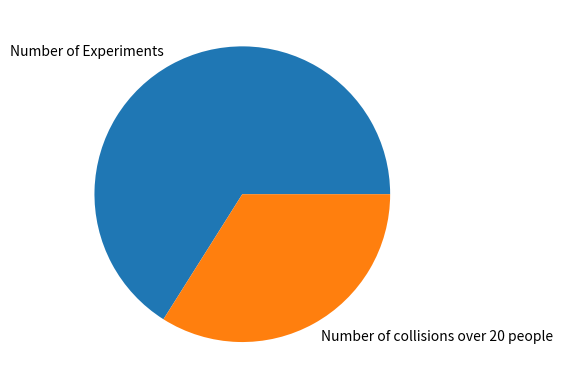

Generate this figure with matplotlib:
import random

from matplotlib import pyplot as plt
import numpy as np
num_people = 20
num_iter = 100000

#simulate birthday collisions over n people

def run(num_people, num_iter):
    days = []

    for i in range(365):
        days.append(i + 1)
    num_collision = 0

    for i in range(num_iter):
        collider = set({})
        for y in range(num_people):
            day = random.choice(days)
            if (day in collider):
                num_collision = num_collision + 1
            collider.add(day)      
    print("num_collision " + str(num_collision) + " num_iter " + str(num_iter))
    return num_collision


num_collision = run(num_people, num_iter)

y = np.array([num_iter, num_collision])
mylabels = ["Number of Experiments", "Number of collisions over " +str(num_people) + " people" ]


plt.pie(y, labels = mylabels)
plt.show() 

